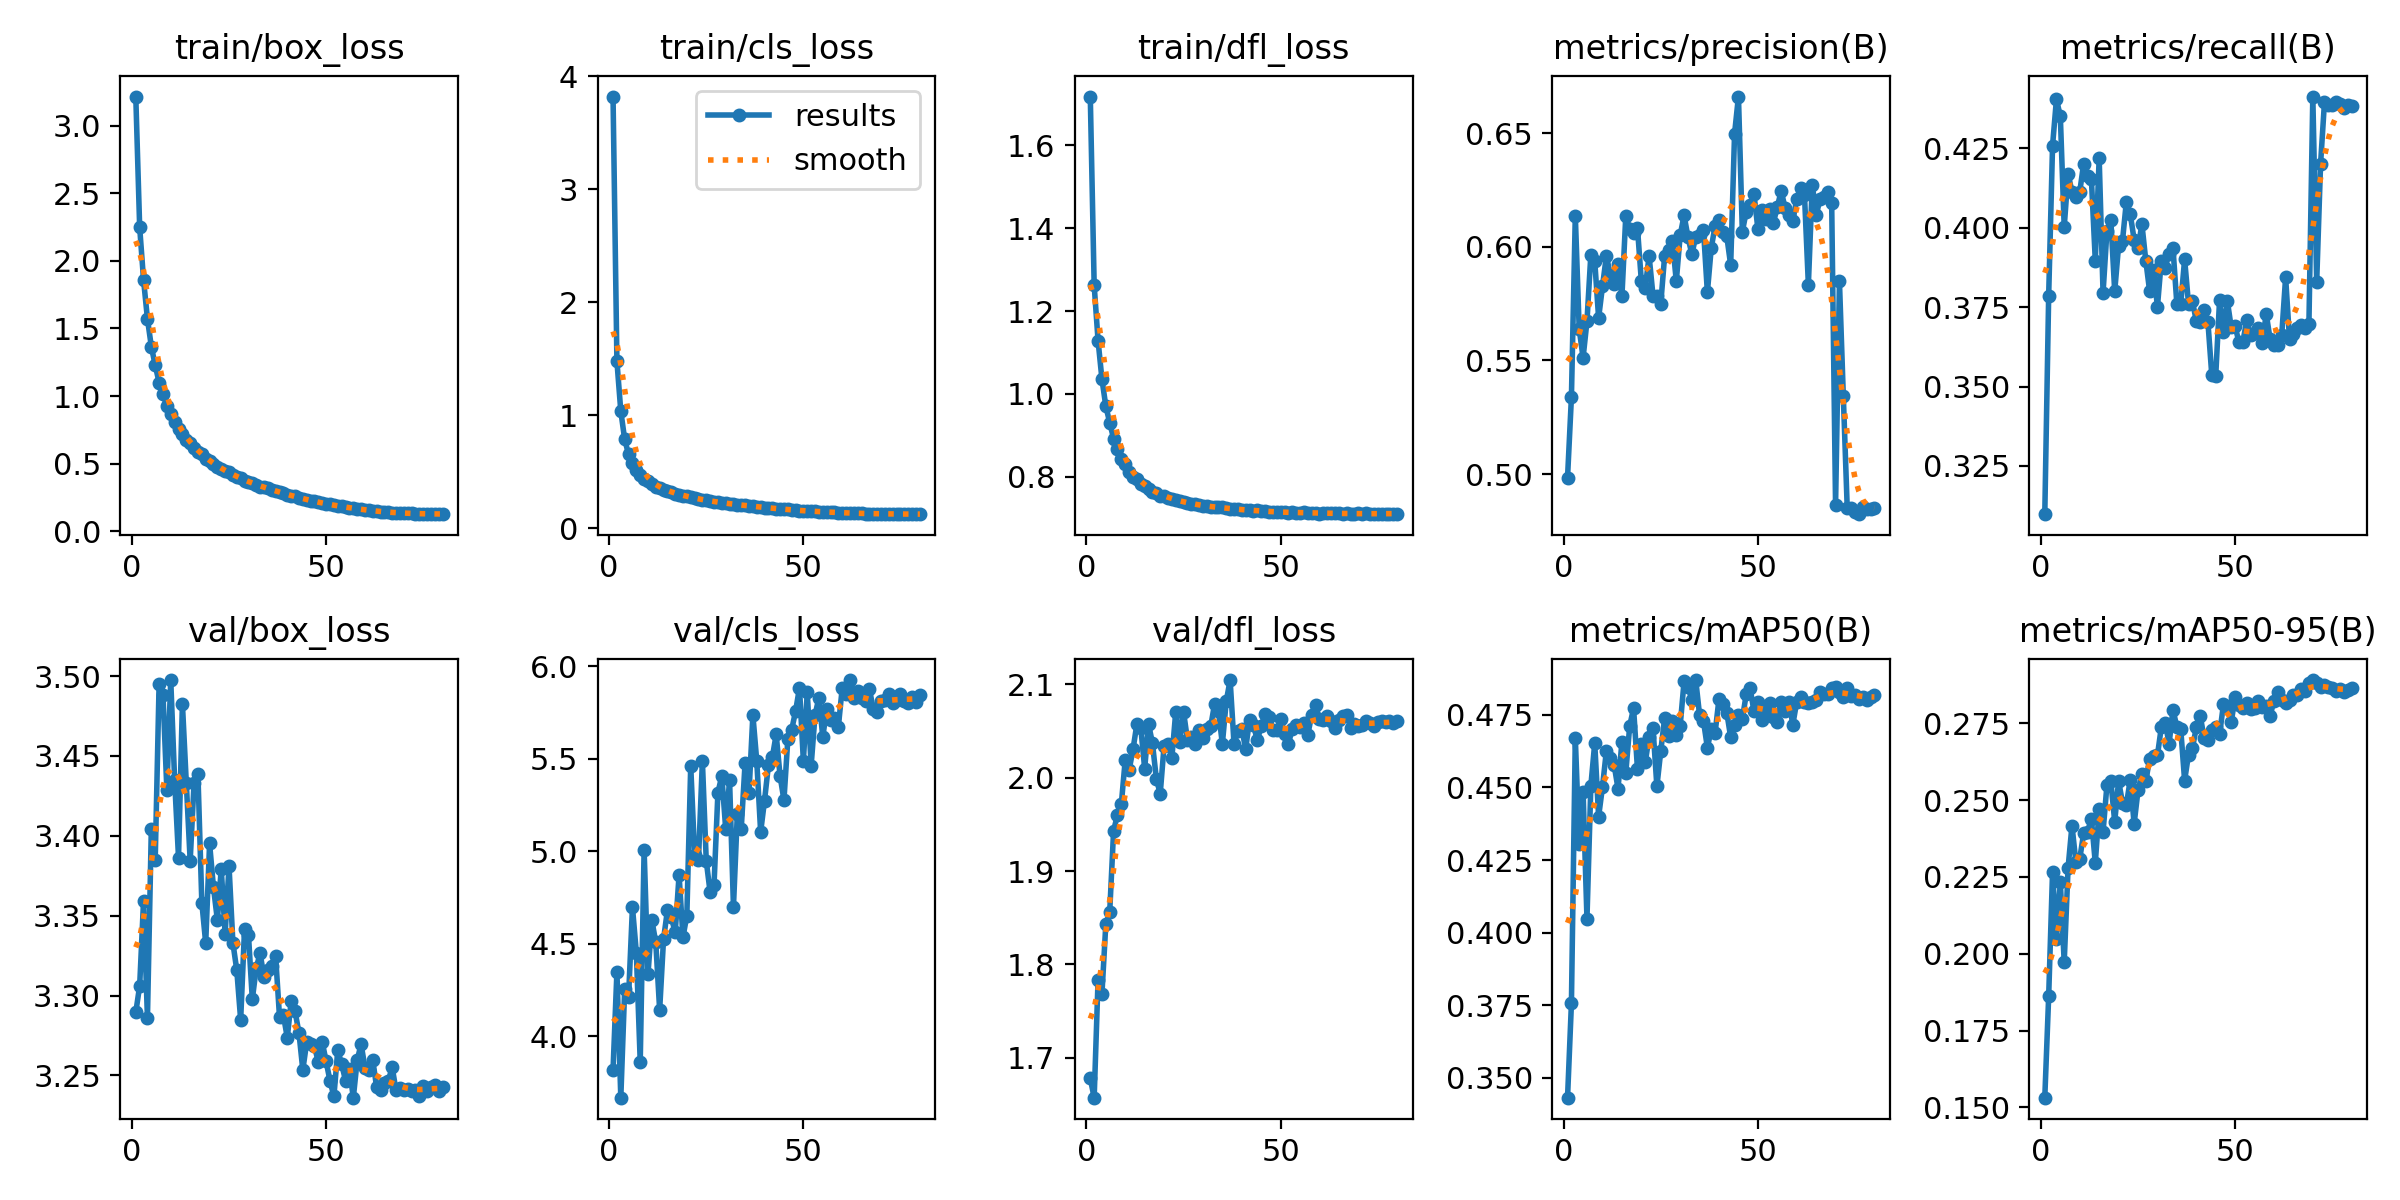

The data file committed next to this chart (first rows):
epoch, train/box_loss, train/cls_loss, train/dfl_loss, metrics/precision(B), metrics/recall(B), metrics/mAP50(B), metrics/mAP50-95(B), val/box_loss, val/cls_loss, val/dfl_loss, lr/pg0, lr/pg1, lr/pg2
1, 3.216, 3.819, 1.718, 0.4985, 0.3098, 0.3432, 0.1532, 3.289, 3.819, 1.678, 0.06847, 3.1532e-06, 3.1532e-06
2, 2.249, 1.476, 1.262, 0.5338, 0.3786, 0.3756, 0.1861, 3.306, 4.349, 1.657, 0.03683, 6.3152e-06, 6.3152e-06
3, 1.859, 1.035, 1.129, 0.6138, 0.4259, 0.4671, 0.2267, 3.36, 3.669, 1.783, 0.00519, 9.4675e-06, 9.4675e-06
4, 1.572, 0.7858, 1.036, 0.5639, 0.4404, 0.4304, 0.2048, 3.286, 4.257, 1.769, 9.9658e-06, 9.9658e-06, 9.9658e-06
5, 1.367, 0.653, 0.9706, 0.5512, 0.4351, 0.4486, 0.2233, 3.404, 4.215, 1.843, 9.9392e-06, 9.9392e-06, 9.9392e-06
6, 1.228, 0.5742, 0.9308, 0.5672, 0.4003, 0.4049, 0.1973, 3.385, 4.698, 1.856, 9.9051e-06, 9.9051e-06, 9.9051e-06
7, 1.101, 0.5168, 0.8923, 0.5966, 0.417, 0.4505, 0.228, 3.495, 4.452, 1.943, 9.8635e-06, 9.8635e-06, 9.8635e-06
8, 1.013, 0.4716, 0.8662, 0.5938, 0.4113, 0.4652, 0.2417, 3.488, 3.863, 1.96, 9.8146e-06, 9.8146e-06, 9.8146e-06
9, 0.9269, 0.4376, 0.8442, 0.5687, 0.4097, 0.44, 0.2299, 3.429, 5.009, 1.972, 9.7583e-06, 9.7583e-06, 9.7583e-06
10, 0.8678, 0.4155, 0.8307, 0.5827, 0.4113, 0.4502, 0.2308, 3.498, 4.337, 2.019, 9.6947e-06, 9.6947e-06, 9.6947e-06
11, 0.8071, 0.392, 0.8121, 0.5961, 0.4202, 0.4626, 0.2392, 3.435, 4.627, 2.008, 9.6241e-06, 9.6241e-06, 9.6241e-06
12, 0.7562, 0.3678, 0.8007, 0.5878, 0.4162, 0.46, 0.2397, 3.386, 4.508, 2.03, 9.5463e-06, 9.5463e-06, 9.5463e-06
13, 0.7215, 0.358, 0.795, 0.5837, 0.4153, 0.4577, 0.2439, 3.483, 4.143, 2.058, 9.4617e-06, 9.4617e-06, 9.4617e-06
14, 0.6775, 0.3394, 0.7821, 0.5924, 0.3897, 0.4496, 0.2295, 3.433, 4.525, 2.054, 9.3703e-06, 9.3703e-06, 9.3703e-06
15, 0.65, 0.3296, 0.7779, 0.5783, 0.4219, 0.4658, 0.2471, 3.384, 4.682, 2.01, 9.2722e-06, 9.2722e-06, 9.2722e-06
16, 0.6139, 0.3184, 0.7707, 0.6138, 0.3795, 0.4551, 0.2397, 3.433, 4.644, 2.058, 9.1677e-06, 9.1677e-06, 9.1677e-06
17, 0.583, 0.3043, 0.7636, 0.608, 0.399, 0.4711, 0.2548, 3.438, 4.561, 2.037, 9.0568e-06, 9.0568e-06, 9.0568e-06
18, 0.5687, 0.2979, 0.7608, 0.6062, 0.4025, 0.4773, 0.2562, 3.358, 4.871, 1.999, 8.9397e-06, 8.9397e-06, 8.9397e-06
19, 0.5322, 0.285, 0.7543, 0.6084, 0.38, 0.4564, 0.2429, 3.333, 4.536, 1.983, 8.8167e-06, 8.8167e-06, 8.8167e-06
20, 0.5179, 0.2825, 0.7532, 0.585, 0.3944, 0.4649, 0.2562, 3.395, 4.652, 2.034, 8.6879e-06, 8.6879e-06, 8.6879e-06
21, 0.4967, 0.2725, 0.7499, 0.582, 0.3958, 0.4587, 0.2492, 3.368, 5.461, 2.036, 8.5535e-06, 8.5535e-06, 8.5535e-06
22, 0.4783, 0.2663, 0.747, 0.5959, 0.4082, 0.4674, 0.2485, 3.347, 4.982, 2.021, 8.4137e-06, 8.4137e-06, 8.4137e-06
23, 0.4627, 0.2584, 0.7435, 0.5786, 0.4042, 0.4705, 0.2566, 3.379, 4.955, 2.071, 8.2687e-06, 8.2687e-06, 8.2687e-06
24, 0.4438, 0.2501, 0.7415, 0.5782, 0.3963, 0.4504, 0.2423, 3.339, 5.488, 2.039, 8.1188e-06, 8.1188e-06, 8.1188e-06
25, 0.4358, 0.2459, 0.7391, 0.575, 0.3935, 0.4625, 0.2531, 3.381, 4.947, 2.071, 7.9642e-06, 7.9642e-06, 7.9642e-06
26, 0.4153, 0.2411, 0.7366, 0.5961, 0.4012, 0.4739, 0.2584, 3.333, 4.777, 2.041, 7.8051e-06, 7.8051e-06, 7.8051e-06
27, 0.4038, 0.2353, 0.7349, 0.5987, 0.3897, 0.4676, 0.2562, 3.316, 4.819, 2.044, 7.6418e-06, 7.6418e-06, 7.6418e-06
28, 0.3913, 0.232, 0.7343, 0.6026, 0.38, 0.473, 0.2634, 3.285, 5.316, 2.036, 7.4745e-06, 7.4745e-06, 7.4745e-06
29, 0.3745, 0.2263, 0.7316, 0.5849, 0.3868, 0.4682, 0.2642, 3.342, 5.407, 2.051, 7.3034e-06, 7.3034e-06, 7.3034e-06
30, 0.3668, 0.2203, 0.7304, 0.6052, 0.3751, 0.4713, 0.2645, 3.338, 5.121, 2.043, 7.1289e-06, 7.1289e-06, 7.1289e-06
31, 0.3565, 0.216, 0.7286, 0.6139, 0.3897, 0.4865, 0.2737, 3.298, 5.384, 2.052, 6.9513e-06, 6.9513e-06, 6.9513e-06
32, 0.3392, 0.2114, 0.7273, 0.6044, 0.3875, 0.4847, 0.2752, 3.317, 4.699, 2.055, 6.7707e-06, 6.7707e-06, 6.7707e-06
33, 0.3299, 0.2066, 0.7262, 0.5968, 0.3919, 0.4802, 0.2683, 3.327, 5.203, 2.079, 6.5874e-06, 6.5874e-06, 6.5874e-06
34, 0.3289, 0.206, 0.7275, 0.6045, 0.3936, 0.487, 0.2794, 3.312, 5.12, 2.071, 6.4019e-06, 6.4019e-06, 6.4019e-06
35, 0.3195, 0.2024, 0.7261, 0.6054, 0.376, 0.4748, 0.2738, 3.316, 5.479, 2.036, 6.2142e-06, 6.2142e-06, 6.2142e-06
36, 0.307, 0.1971, 0.7247, 0.6075, 0.376, 0.4728, 0.273, 3.319, 5.313, 2.082, 6.0248e-06, 6.0248e-06, 6.0248e-06
37, 0.2971, 0.1936, 0.7227, 0.58, 0.3901, 0.4637, 0.2563, 3.325, 5.736, 2.105, 5.8339e-06, 5.8339e-06, 5.8339e-06
38, 0.289, 0.1902, 0.7225, 0.5996, 0.376, 0.47, 0.2648, 3.287, 5.487, 2.037, 5.6418e-06, 5.6418e-06, 5.6418e-06
39, 0.2826, 0.1888, 0.722, 0.6093, 0.3769, 0.4689, 0.2668, 3.288, 5.104, 2.05, 5.4488e-06, 5.4488e-06, 5.4488e-06
40, 0.2702, 0.1833, 0.7199, 0.6118, 0.3707, 0.4806, 0.2736, 3.274, 5.273, 2.053, 5.2552e-06, 5.2552e-06, 5.2552e-06
41, 0.2595, 0.1808, 0.7194, 0.6064, 0.3703, 0.4788, 0.2775, 3.296, 5.464, 2.031, 5.0613e-06, 5.0613e-06, 5.0613e-06
42, 0.2581, 0.1771, 0.7203, 0.6046, 0.3742, 0.4757, 0.2703, 3.29, 5.506, 2.062, 4.8674e-06, 4.8674e-06, 4.8674e-06
43, 0.2481, 0.1725, 0.7186, 0.592, 0.3703, 0.4673, 0.2696, 3.277, 5.631, 2.056, 4.6738e-06, 4.6738e-06, 4.6738e-06
44, 0.2417, 0.1703, 0.7191, 0.6499, 0.3535, 0.4716, 0.2727, 3.253, 5.407, 2.041, 4.4808e-06, 4.4808e-06, 4.4808e-06
45, 0.2351, 0.1687, 0.7174, 0.6662, 0.3532, 0.4748, 0.2737, 3.271, 5.276, 2.055, 4.2887e-06, 4.2887e-06, 4.2887e-06
46, 0.2275, 0.1661, 0.7174, 0.6067, 0.3773, 0.4736, 0.2714, 3.27, 5.605, 2.069, 4.0978e-06, 4.0978e-06, 4.0978e-06
47, 0.2217, 0.1631, 0.7158, 0.6155, 0.3672, 0.482, 0.2812, 3.268, 5.657, 2.065, 3.9084e-06, 3.9084e-06, 3.9084e-06
48, 0.2141, 0.1588, 0.7156, 0.6183, 0.3769, 0.4841, 0.2806, 3.258, 5.757, 2.052, 3.7207e-06, 3.7207e-06, 3.7207e-06
49, 0.2075, 0.1564, 0.7154, 0.6232, 0.3686, 0.4762, 0.2753, 3.271, 5.883, 2.051, 3.5352e-06, 3.5352e-06, 3.5352e-06
50, 0.2008, 0.1536, 0.7145, 0.608, 0.3689, 0.4793, 0.2837, 3.259, 5.488, 2.063, 3.3519e-06, 3.3519e-06, 3.3519e-06
51, 0.1991, 0.1536, 0.7153, 0.6165, 0.3639, 0.4732, 0.281, 3.247, 5.858, 2.047, 3.1713e-06, 3.1713e-06, 3.1713e-06
52, 0.1908, 0.1504, 0.7139, 0.6123, 0.3641, 0.4764, 0.28, 3.237, 5.463, 2.037, 2.9937e-06, 2.9937e-06, 2.9937e-06
53, 0.1877, 0.1493, 0.714, 0.6169, 0.3709, 0.4789, 0.2815, 3.266, 5.735, 2.052, 2.8192e-06, 2.8192e-06, 2.8192e-06
54, 0.1837, 0.1466, 0.7138, 0.6107, 0.3663, 0.4742, 0.2798, 3.257, 5.829, 2.057, 2.6481e-06, 2.6481e-06, 2.6481e-06
55, 0.1769, 0.1448, 0.7133, 0.6176, 0.3667, 0.4726, 0.28, 3.247, 5.617, 2.055, 2.4808e-06, 2.4808e-06, 2.4808e-06
56, 0.1741, 0.1443, 0.714, 0.6246, 0.3685, 0.4796, 0.2824, 3.254, 5.768, 2.059, 2.3175e-06, 2.3175e-06, 2.3175e-06
57, 0.1689, 0.1421, 0.713, 0.6172, 0.3636, 0.4762, 0.2803, 3.236, 5.707, 2.046, 2.1584e-06, 2.1584e-06, 2.1584e-06
58, 0.1656, 0.1396, 0.7138, 0.6142, 0.3729, 0.4794, 0.2807, 3.26, 5.72, 2.068, 2.0038e-06, 2.0038e-06, 2.0038e-06
59, 0.1622, 0.1392, 0.7131, 0.6115, 0.365, 0.4716, 0.2774, 3.27, 5.672, 2.078, 1.8539e-06, 1.8539e-06, 1.8539e-06
60, 0.1576, 0.1366, 0.7115, 0.6212, 0.3632, 0.4795, 0.2823, 3.255, 5.88, 2.062, 1.7089e-06, 1.7089e-06, 1.7089e-06
... 20 more rows
